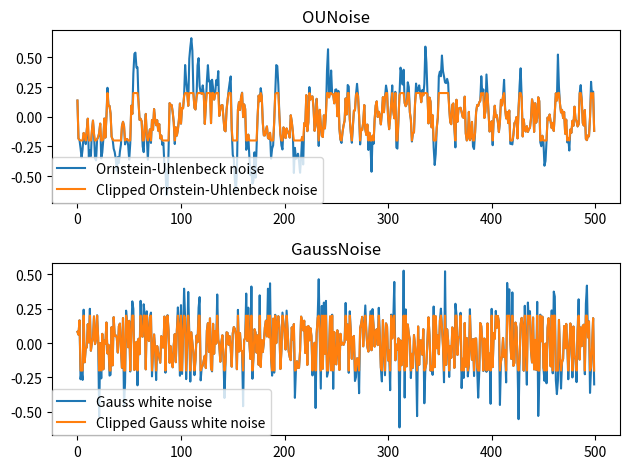

This chart was generated by the following Python code:
"""
Codes for creating noise

Using:
numpy: 1.22.4
random: Built-in package of Python
Python: 3.9
"""
import random
import numpy as np
import numpy.random as nr
import matplotlib.pyplot as plt


class OUNoise:
    def __init__(self, action_dimension, mu=0, theta=0.15, sigma=0.15):
        """
        Create Ornstein-Uhlenbeck noise
        :param action_dimension: number of actions
        :param mu: drift term, default value is 0
        :param theta: a constant which should be bigger than 0: theta > 0
        :param sigma: a constant which should be bigger than 0: theta > 0
        """
        self.action_dimension = action_dimension
        self.mu = mu
        self.theta = theta
        self.sigma = sigma
        self.state = np.ones(self.action_dimension) * self.mu
        self.reset()

    def reset(self):
        self.state = np.ones(self.action_dimension) * self.mu

    def noise(self):
        x = self.state
        dx = self.theta * (self.mu - x) + self.sigma * nr.randn(len(x))
        self.state = x + dx
        return self.state


class GaussNoise:
    def __init__(self, action_dimension, mu=0, sigma=0.2):
        """
        Create Gauss white noise
        :param action_dimension: number of actions
        :param mu: mean value of OU noise, default value is 0
        :param sigma: standard deviation of OU noise, default value is 0.2
        """
        self.action_dimension = action_dimension
        self.mu = mu
        self.sigma = sigma

    def noise(self):
        noises = []
        for i in range(self.action_dimension):
            noise = random.gauss(self.mu, self.sigma)
            noises.append(noise)
        return noises


if __name__ == '__main__':
    time = 500
    ou = OUNoise(1)
    ou_states = []
    for i in range(time):
        ou_states.append(ou.noise())

    ga = GaussNoise(1)
    ga_states = []
    for i in range(time):
        ga_states.append(ga.noise())

    n_l = 0.2
    ou_states_c = np.clip(ou_states, -n_l, n_l)
    ga_states_c = np.clip(ga_states, -n_l, n_l)
    # plt.plot(ou_states, label='OUNoise')
    # plt.plot(ga_states, label='GaussNoise')
    # plt.legend()
    # plt.show()

    plt.subplot(2, 1, 1)
    plt.plot(ou_states, label='Ornstein-Uhlenbeck noise')
    plt.title('OUNoise')
    plt.subplot(2, 1, 1)
    plt.plot(ou_states_c, label='Clipped Ornstein-Uhlenbeck noise')
    plt.legend(bbox_to_anchor=(0, 0), loc=3, borderaxespad=0)
    plt.subplot(2, 1, 2)
    plt.plot(ga_states, label='Gauss white noise')
    plt.title('GaussNoise')
    plt.subplot(2, 1, 2)
    plt.plot(ga_states_c, label='Clipped Gauss white noise')
    plt.legend(bbox_to_anchor=(0, 0), loc=3, borderaxespad=0)
    plt.tight_layout()
    plt.show()
